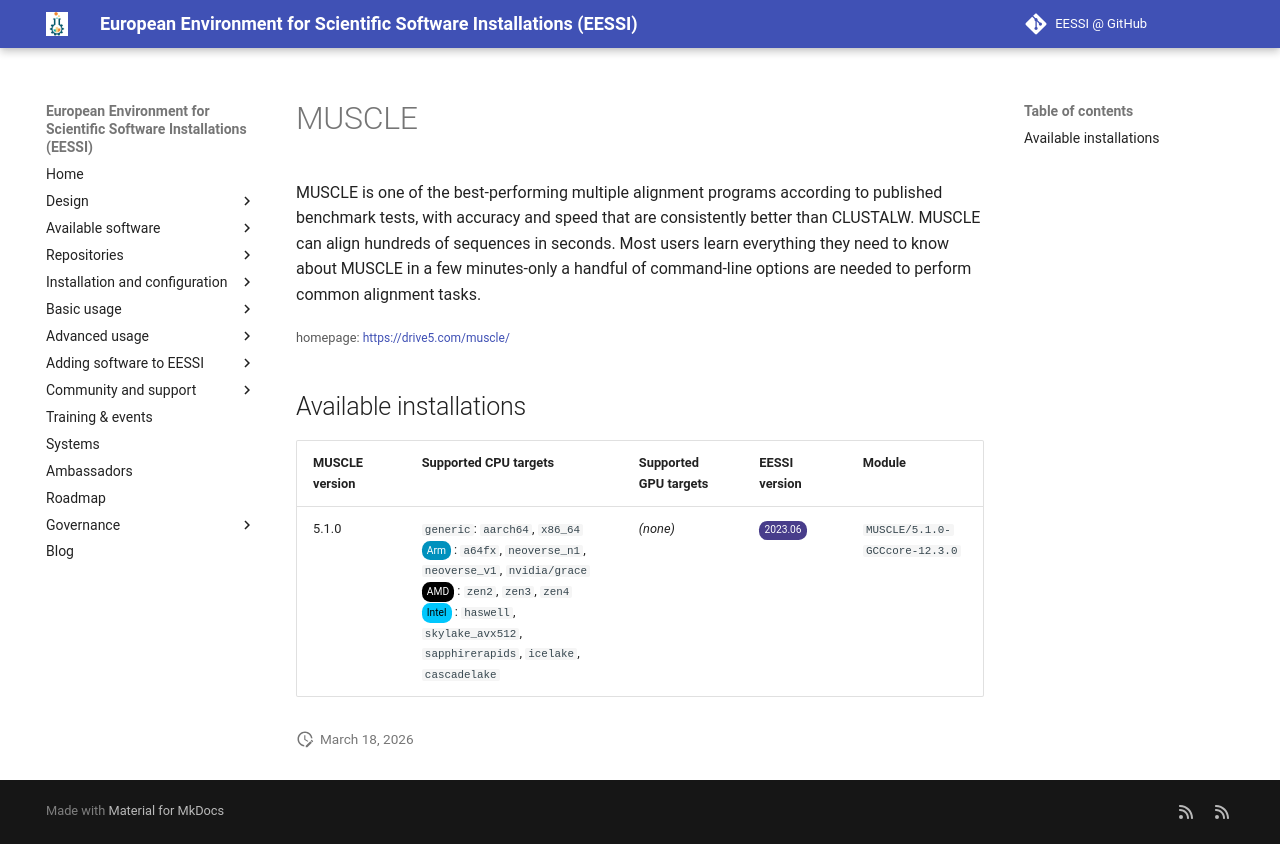

repository: EESSI/docs · page: available_software/detail/MUSCLE/index.html · generator: mkdocs

---
json_ld:
  '@context': https://schema.org
  '@type': SoftwareApplication
  applicationCategory: DeveloperApplication
  description: "MUSCLE is one of the best-performing multiple alignment programs\n\
    \ according to published benchmark tests, with accuracy and speed that are consistently\n\
    \ better than CLUSTALW. MUSCLE can align hundreds of sequences in seconds. Most\
    \ users\n learn everything they need to know about MUSCLE in a few minutes-only\
    \ a handful of\n command-line options are needed to perform common alignment tasks."
  license: Not confirmed
  name: MUSCLE
  offers:
    '@type': Offer
    price: 0
  operatingSystem: LINUX
  review:
    '@type': Review
    author:
      '@type': Organization
      name: EESSI
    reviewBody: Application has been successfully made available on all architectures
      supported by EESSI
    reviewRating:
      '@type': Rating
      ratingValue: 5
  softwareRequirements: See https://www.eessi.io/docs/ for how to make EESSI available
    on your system
  softwareVersion: '[''5.1.0'']'
  url: https://drive5.com/muscle/
---
# MUSCLE


MUSCLE is one of the best-performing multiple alignment programs
 according to published benchmark tests, with accuracy and speed that are consistently
 better than CLUSTALW. MUSCLE can align hundreds of sequences in seconds. Most users
 learn everything they need to know about MUSCLE in a few minutes-only a handful of
 command-line options are needed to perform common alignment tasks.

<small>homepage: </small><span class="software-link">[https://drive5.com/muscle/](https://drive5.com/muscle/)</span>

## Available installations


|MUSCLE version|Supported CPU targets|Supported GPU targets|EESSI version|Module|
| --- | --- | --- | --- | --- |
|5.1.0|`generic`: `aarch64`, `x86_64`<br/><span class="software-cpu-arm">Arm</span>: `a64fx`, `neoverse_n1`, `neoverse_v1`, `nvidia/grace`<br/><span class="software-cpu-amd">AMD</span>: `zen2`, `zen3`, `zen4`<br/><span class="software-cpu-intel">Intel</span>: `haswell`, `skylake_avx512`, `sapphirerapids`, `icelake`, `cascadelake`<br/>|*(none)*|<span class="software-eessi-version-202306">2023.06</span>|`MUSCLE/5.1.0-GCCcore-12.3.0`|
